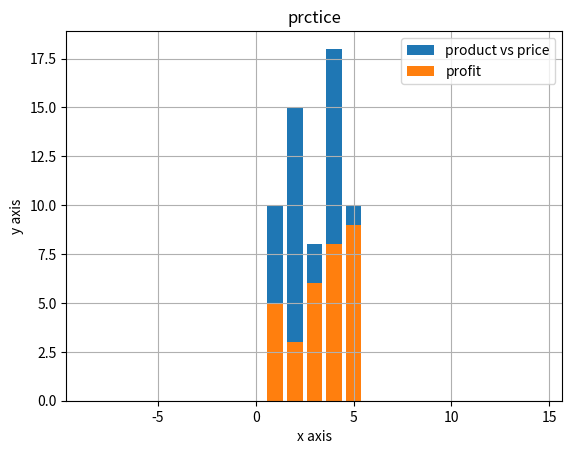

Reproduce this figure in Python.
import matplotlib.pyplot as plt

product=[1,2,3,4,5]
price =[10,15,8,18,10]
profit =[5,3,6,8,9]

plt.bar(product,price,label="product vs price")
plt.bar(product,profit,label="profit")



plt.xlabel("x axis")
plt.ylabel("y axis")
# Plot settings
plt.title("prctice")
plt.legend()
plt.axis('equal')
plt.grid(True)
plt.show()
